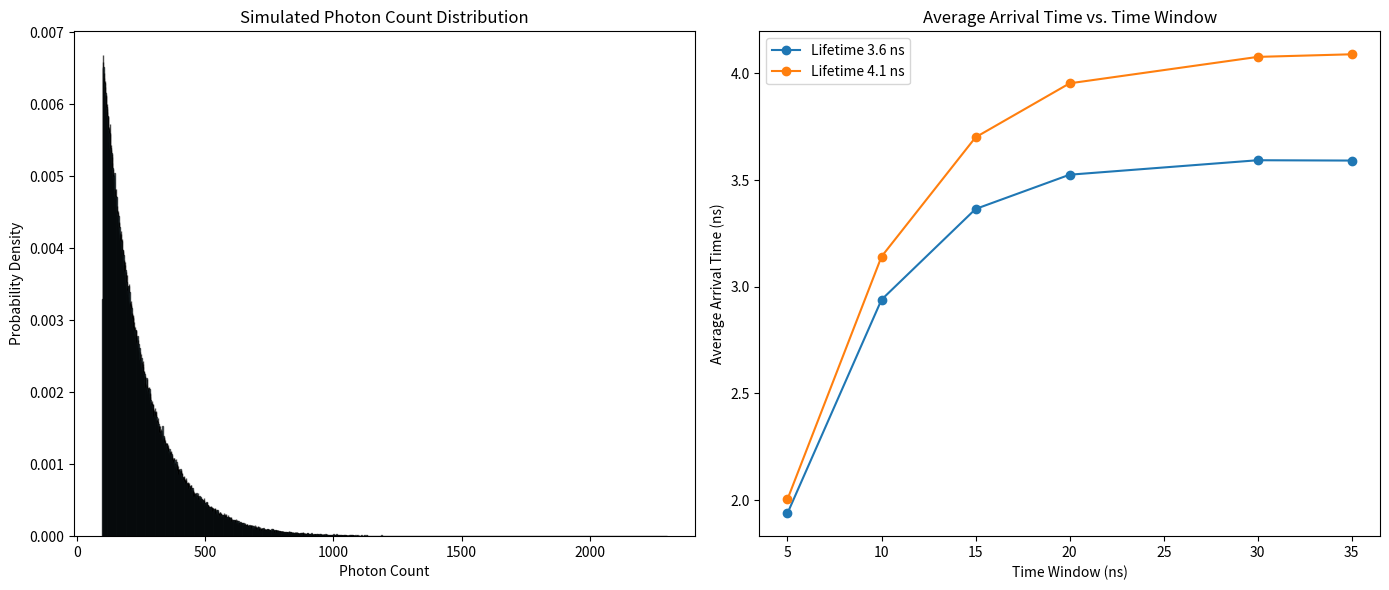

This chart was generated by the following Python code:
import numpy as np
import matplotlib.pyplot as plt

# -----------------------------
# Simulation Parameters
# -----------------------------
mean_photons = 250  # Target mean photon count
min_photons = 100   # Minimum photon count
size = 1000000         # Number of simulated events (fluorophores)

# Time windows (in ns) to consider
time_windows = [5, 10, 15, 20, 30, 35]

# Fluorophore lifetimes (in ns)
lifetimes = [3.6, 4.1]

# -----------------------------
# Photon Count Simulation
# -----------------------------
# For a shifted exponential distribution:
# Standard exponential mean: 1/λ, so we want (1/λ) = (mean_photons - min_photons)
decay_binding = 1 / (mean_photons - min_photons)
# Generate photon counts and shift them
photons_float = np.random.exponential(scale=1/decay_binding, size=size) + min_photons
photons = np.round(photons_float).astype(int)

# -----------------------------
# Average Arrival Times Simulation
# -----------------------------
# We'll simulate arrival times for each fluorophore (for each lifetime)
# and then compute the average arrival time within each specified time window.
avg_arrival_dict = {}  # Dictionary to store average arrival times

for lifetime in lifetimes:
    avg_arrival_times = []
    # For each time window, simulate arrival times and compute average modulo that window
    for tw in time_windows:
        arrival_times = np.random.exponential(scale=lifetime, size=size)
        arrival_times_in_window = arrival_times % tw
        avg_arrival_times.append(np.mean(arrival_times_in_window))
    avg_arrival_dict[lifetime] = avg_arrival_times

# -----------------------------
# Plotting
# -----------------------------
plt.figure(figsize=(14, 6))

# Graph 1: Photon Count Distribution Histogram
plt.subplot(1, 2, 1)
plt.hist(photons, bins=range(min(photons), max(photons) + 1), density=True,
         alpha=0.7, color='skyblue', edgecolor='black')
plt.xlabel("Photon Count")
plt.ylabel("Probability Density")
plt.title("Simulated Photon Count Distribution")

# Graph 2: Average Arrival Time vs. Time Window for each Lifetime
plt.subplot(1, 2, 2)
for lifetime in lifetimes:
    plt.plot(time_windows, avg_arrival_dict[lifetime], marker='o', label=f"Lifetime {lifetime} ns")
plt.xlabel("Time Window (ns)")
plt.ylabel("Average Arrival Time (ns)")
plt.title("Average Arrival Time vs. Time Window")
plt.legend()

plt.tight_layout()
plt.show()